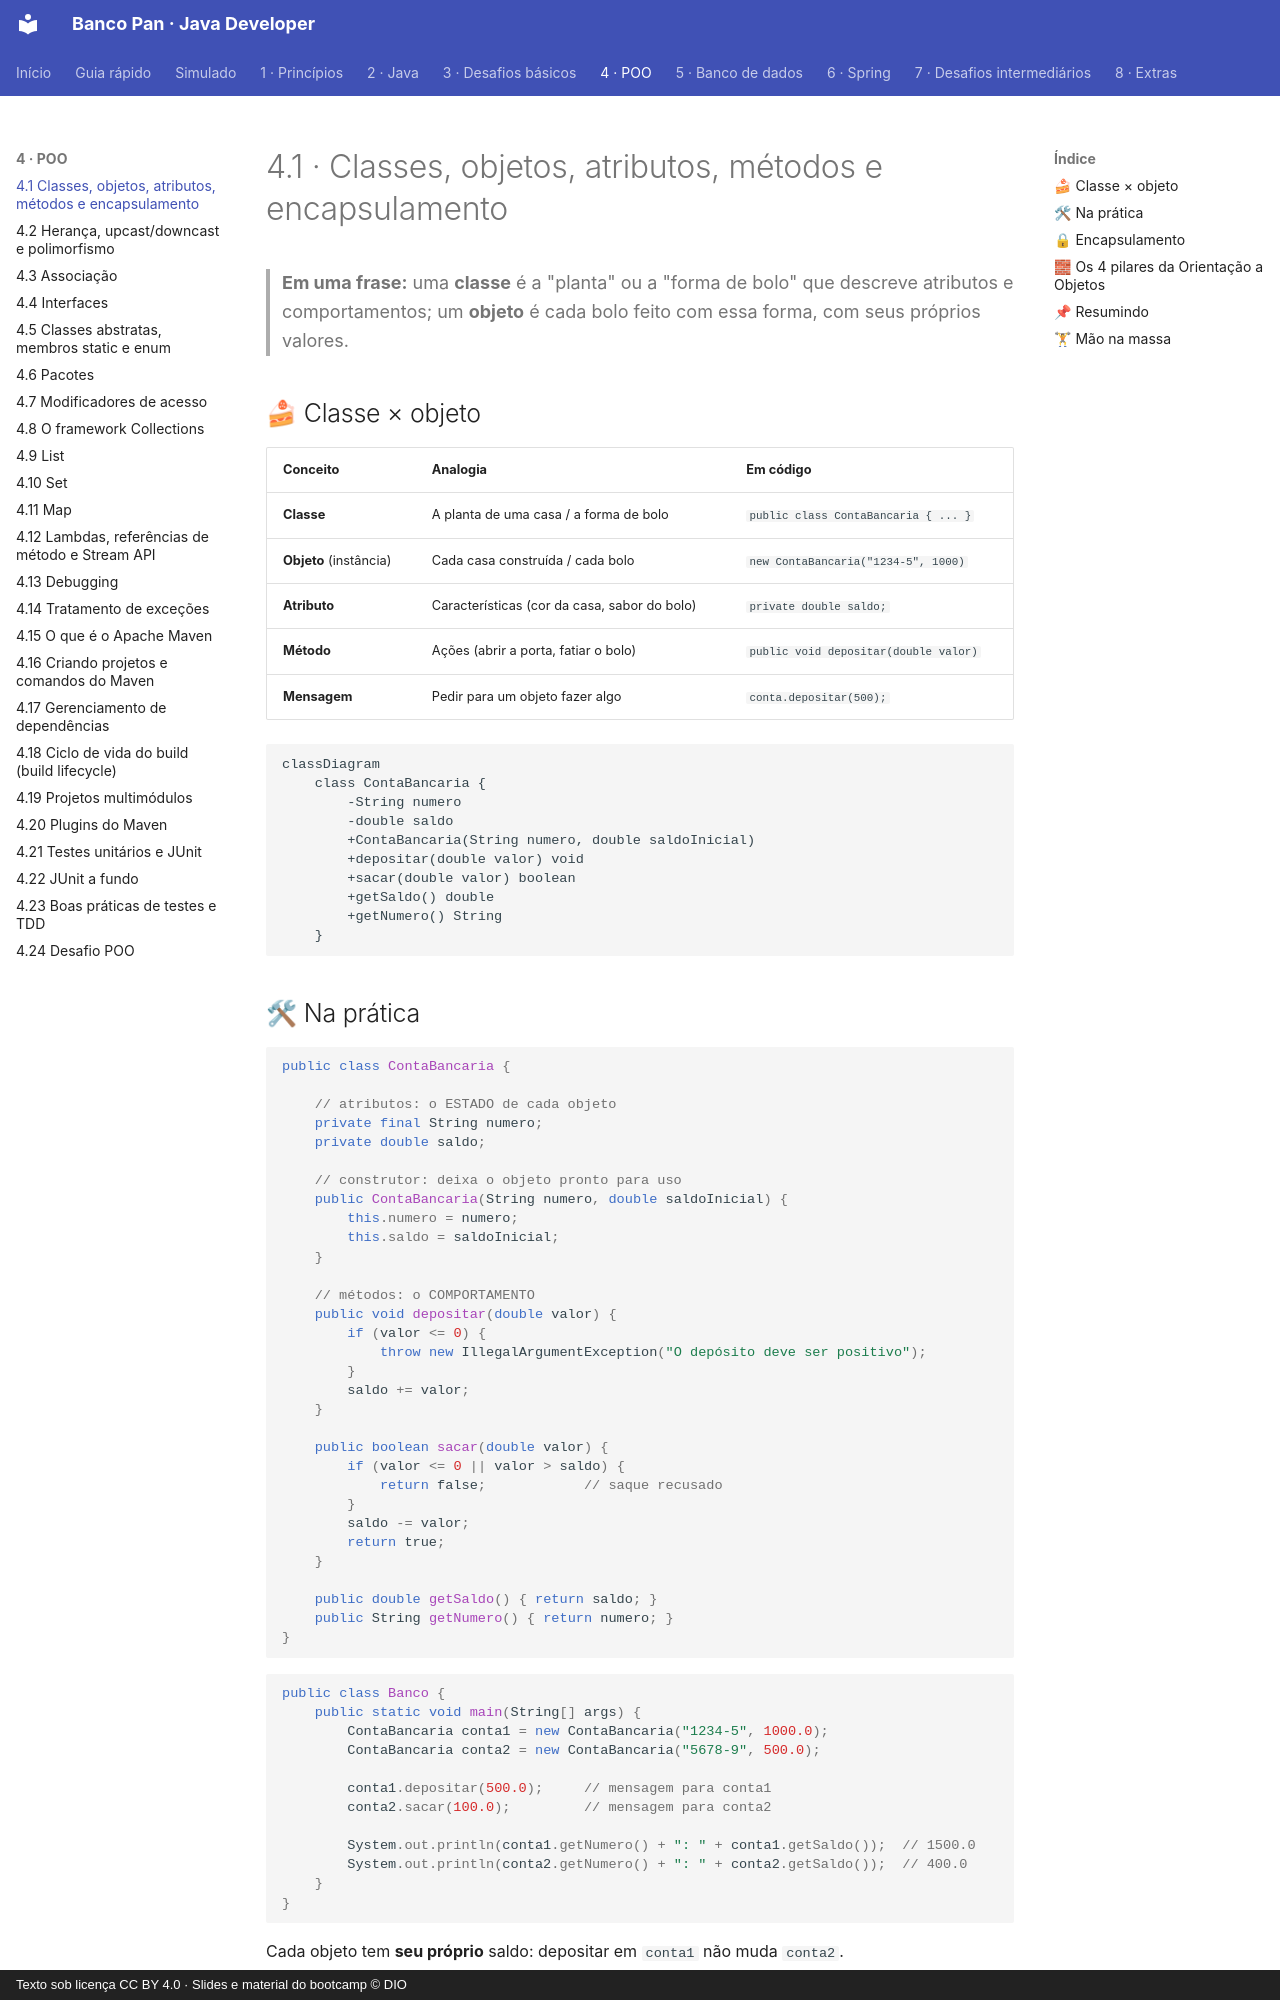

repository: Joshpcbrrj/Dio-Banco_Pan-Java_developer · page: 04-poo/01-classes-e-objetos/index.html · generator: mkdocs · copyright: Texto sob licença CC BY 4.0 · Slides e material do bootcamp © DIO

# 4.1 · Classes, objetos, atributos, métodos e encapsulamento

> **Em uma frase:** uma **classe** é a "planta" ou a "forma de bolo" que descreve atributos e comportamentos; um **objeto** é cada bolo feito com essa forma, com seus próprios valores.

## 🍰 Classe × objeto

| Conceito | Analogia | Em código |
| --- | --- | --- |
| **Classe** | A planta de uma casa / a forma de bolo | `public class ContaBancaria { ... }` |
| **Objeto** (instância) | Cada casa construída / cada bolo | `new ContaBancaria("1234-5", 1000)` |
| **Atributo** | Características (cor da casa, sabor do bolo) | `private double saldo;` |
| **Método** | Ações (abrir a porta, fatiar o bolo) | `public void depositar(double valor)` |
| **Mensagem** | Pedir para um objeto fazer algo | `conta.depositar(500);` |

```mermaid
classDiagram
    class ContaBancaria {
        -String numero
        -double saldo
        +ContaBancaria(String numero, double saldoInicial)
        +depositar(double valor) void
        +sacar(double valor) boolean
        +getSaldo() double
        +getNumero() String
    }
```

## 🛠 Na prática

```java
public class ContaBancaria {

    // atributos: o ESTADO de cada objeto
    private final String numero;
    private double saldo;

    // construtor: deixa o objeto pronto para uso
    public ContaBancaria(String numero, double saldoInicial) {
        this.numero = numero;
        this.saldo = saldoInicial;
    }

    // métodos: o COMPORTAMENTO
    public void depositar(double valor) {
        if (valor <= 0) {
            throw new IllegalArgumentException("O depósito deve ser positivo");
        }
        saldo += valor;
    }

    public boolean sacar(double valor) {
        if (valor <= 0 || valor > saldo) {
            return false;            // saque recusado
        }
        saldo -= valor;
        return true;
    }

    public double getSaldo() { return saldo; }
    public String getNumero() { return numero; }
}
```

```java
public class Banco {
    public static void main(String[] args) {
        ContaBancaria conta1 = new ContaBancaria("1234-5", 1000.0);
        ContaBancaria conta2 = new ContaBancaria("5678-9", 500.0);

        conta1.depositar(500.0);     // mensagem para conta1
        conta2.sacar(100.0);         // mensagem para conta2

        System.out.println(conta1.getNumero() + ": " + conta1.getSaldo());  // 1500.0
        System.out.println(conta2.getNumero() + ": " + conta2.getSaldo());  // 400.0
    }
}
```

Cada objeto tem **seu próprio** saldo: depositar em `conta1` não muda `conta2`.

> [!NOTE]
> Para simplificar os exemplos, usamos `double` no saldo. Em um sistema bancário de verdade, use `BigDecimal` (aula [2.4](../02-java/04-tipos-e-variaveis.md)).
